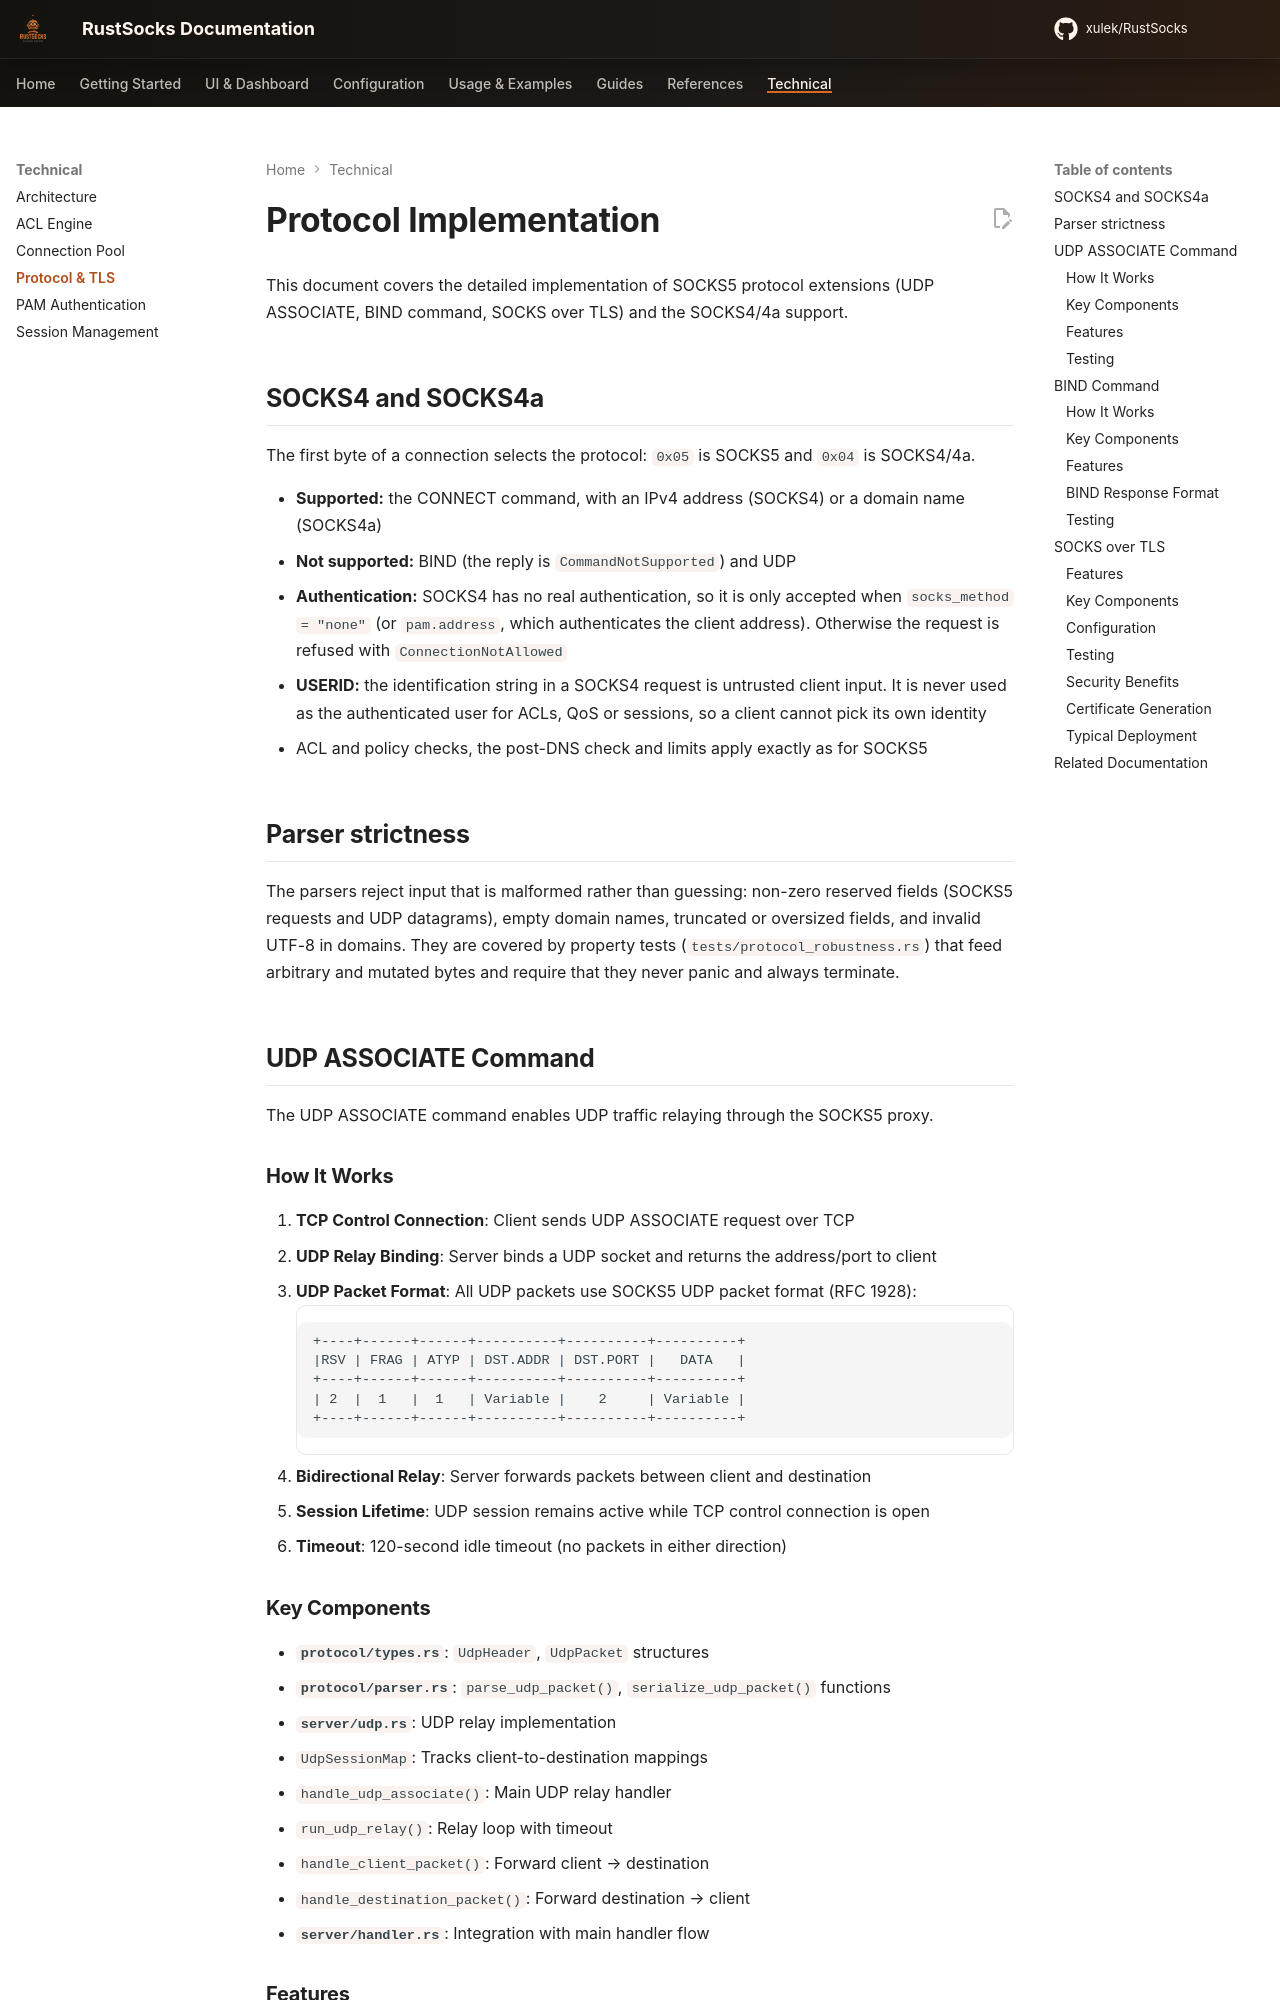

repository: xulek/RustSocks · page: technical/protocol/index.html · generator: mkdocs

# Protocol Implementation

This document covers the detailed implementation of SOCKS5 protocol extensions (UDP ASSOCIATE, BIND command, SOCKS over TLS) and the SOCKS4/4a support.

## SOCKS4 and SOCKS4a

The first byte of a connection selects the protocol: `0x05` is SOCKS5 and `0x04` is SOCKS4/4a.

- **Supported:** the CONNECT command, with an IPv4 address (SOCKS4) or a domain name (SOCKS4a)
- **Not supported:** BIND (the reply is `CommandNotSupported`) and UDP
- **Authentication:** SOCKS4 has no real authentication, so it is only accepted when `socks_method = "none"` (or `pam.address`, which authenticates the client address). Otherwise the request is refused with `ConnectionNotAllowed`
- **USERID:** the identification string in a SOCKS4 request is untrusted client input. It is never used as the authenticated user for ACLs, QoS or sessions, so a client cannot pick its own identity
- ACL and policy checks, the post-DNS check and limits apply exactly as for SOCKS5

## Parser strictness

The parsers reject input that is malformed rather than guessing: non-zero reserved fields (SOCKS5 requests and UDP datagrams), empty domain names, truncated or oversized fields, and invalid UTF-8 in domains. They are covered by property tests (`tests/protocol_robustness.rs`) that feed arbitrary and mutated bytes and require that they never panic and always terminate.

## UDP ASSOCIATE Command

The UDP ASSOCIATE command enables UDP traffic relaying through the SOCKS5 proxy.

### How It Works

1. **TCP Control Connection**: Client sends UDP ASSOCIATE request over TCP
2. **UDP Relay Binding**: Server binds a UDP socket and returns the address/port to client
3. **UDP Packet Format**: All UDP packets use SOCKS5 UDP packet format (RFC 1928):
   ```
   +----+------+------+----------+----------+----------+
   |RSV | FRAG | ATYP | DST.ADDR | DST.PORT |   DATA   |
   +----+------+------+----------+----------+----------+
   | 2  |  1   |  1   | Variable |    2     | Variable |
   +----+------+------+----------+----------+----------+
   ```
4. **Bidirectional Relay**: Server forwards packets between client and destination
5. **Session Lifetime**: UDP session remains active while TCP control connection is open
6. **Timeout**: 120-second idle timeout (no packets in either direction)
